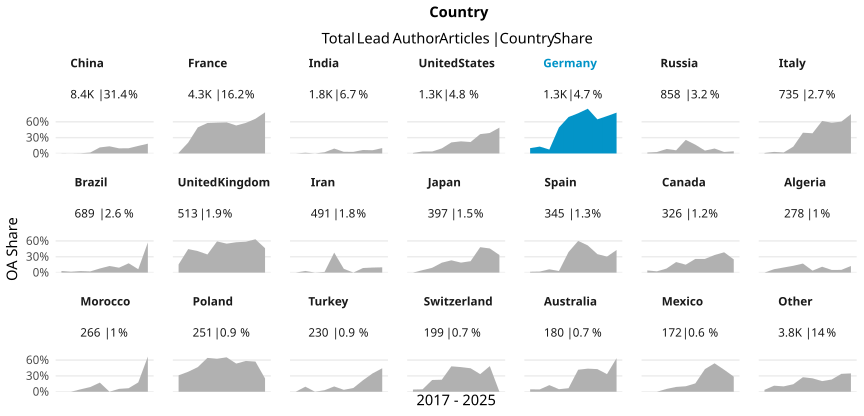

The data file committed next to this chart (first rows):
country_name_fct, cr_year, articles, cc_total, prop
China, '17, 1132, 3, 0.00265
China, '18, 1080, 1, 9.25925925925926e-4
China, '19, 964, 4, 0.004149
China, '20, 1073, 19, 0.01771
China, '21, 872, 100, 0.1147
China, '22, 692, 94, 0.1358
China, '23, 865, 84, 0.09711
China, '24, 918, 91, 0.09913
China, '25, 565, 81, 0.1434
China, '26, 237, 44, 0.1857
France, '17, 521, 6, 0.01152
France, '18, 511, 106, 0.2074
France, '19, 508, 251, 0.4941
France, '20, 516, 298, 0.5775
France, '21, 467, 273, 0.5846
France, '22, 429, 253, 0.5897
France, '23, 396, 210, 0.5303
France, '24, 364, 211, 0.5797
France, '25, 406, 267, 0.6576
France, '26, 209, 163, 0.7799
India, '17, 152, 0, 0
India, '18, 142, 2, 0.01408
India, '19, 146, 0, 0
India, '20, 172, 4, 0.02326
India, '21, 258, 24, 0.09302
India, '22, 194, 6, 0.03093
India, '23, 162, 5, 0.03086
India, '24, 227, 15, 0.06608
India, '25, 245, 15, 0.06122
India, '26, 98, 10, 0.102
United States, '17, 199, 2, 0.01005
United States, '18, 134, 5, 0.03731
United States, '19, 133, 5, 0.03759
United States, '20, 187, 18, 0.09626
United States, '21, 186, 39, 0.2097
United States, '22, 87, 20, 0.2299
United States, '23, 120, 26, 0.2167
United States, '24, 101, 37, 0.3663
United States, '25, 90, 35, 0.3889
United States, '26, 49, 24, 0.4898
Germany, '17, 168, 17, 0.1012
Germany, '18, 161, 21, 0.1304
Germany, '19, 161, 12, 0.07453
Germany, '20, 132, 65, 0.4924
Germany, '21, 181, 125, 0.6906
Germany, '22, 122, 93, 0.7623
Germany, '23, 99, 84, 0.8485
Germany, '24, 85, 55, 0.6471
Germany, '25, 96, 68, 0.7083
Germany, '26, 62, 48, 0.7742
Russia, '17, 114, 2, 0.01754
Russia, '18, 74, 2, 0.02703
Russia, '19, 71, 6, 0.08451
Russia, '20, 116, 7, 0.06034
Russia, '21, 70, 18, 0.2571
Russia, '22, 66, 11, 0.1667
Russia, '23, 73, 4, 0.05479
Russia, '24, 96, 9, 0.09375
Russia, '25, 106, 3, 0.0283
Russia, '26, 72, 3, 0.04167
... 150 more rows
